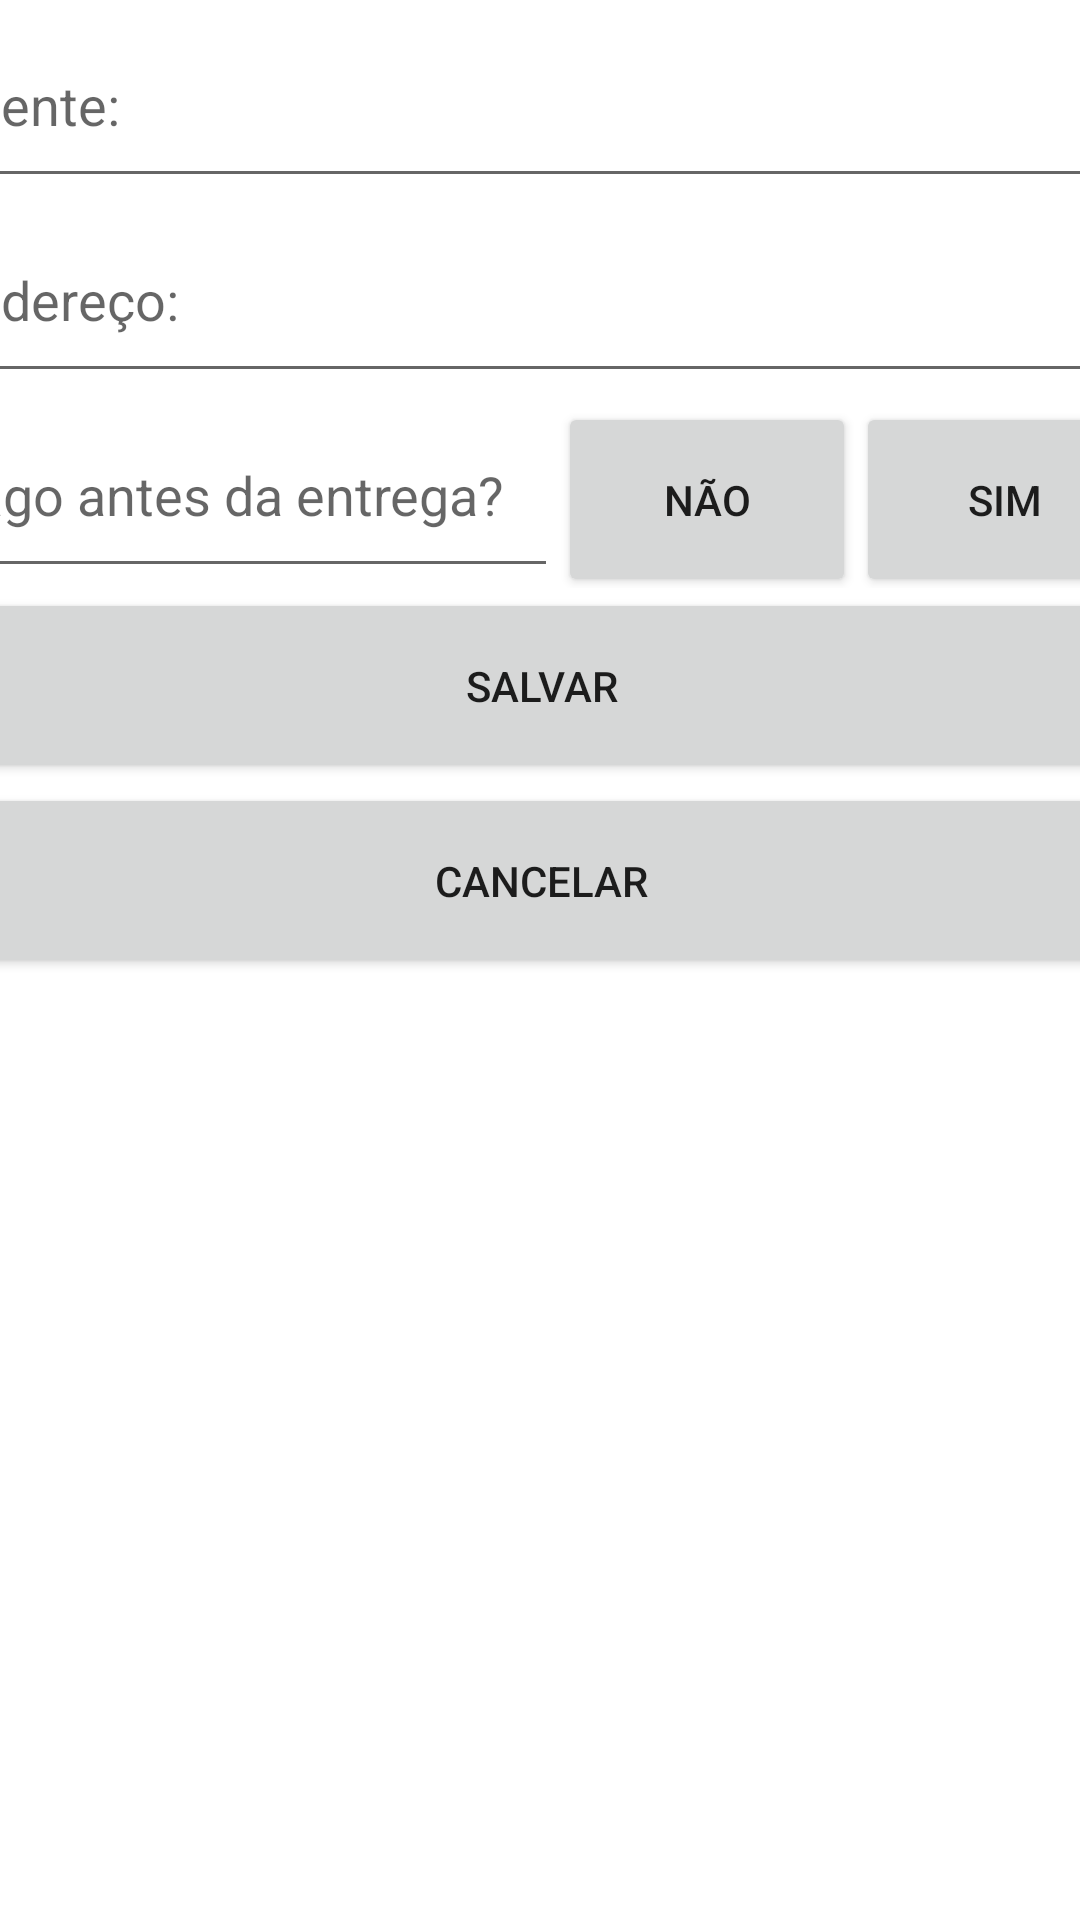

The Android layout XML behind this screen, and the referenced resources:
<!-- AndroidManifest.xml: application theme Theme.TrabalhoP2 -->
<!-- res/layout/activity_encomendas_fragment.xml -->
<?xml version="1.0" encoding="utf-8"?>
<androidx.constraintlayout.widget.ConstraintLayout xmlns:android="http://schemas.android.com/apk/res/android"
    xmlns:app="http://schemas.android.com/apk/res-auto"
    xmlns:tools="http://schemas.android.com/tools"
    android:layout_width="match_parent"
    android:layout_height="match_parent"
    tools:context=".fragments.encomendasFragment">

    <LinearLayout
        android:layout_width="409dp"
        android:layout_height="729dp"
        android:layout_marginStart="1dp"
        android:layout_marginTop="1dp"
        android:layout_marginEnd="1dp"
        android:orientation="vertical"
        app:layout_constraintEnd_toEndOf="parent"
        app:layout_constraintStart_toStartOf="parent"
        app:layout_constraintTop_toTopOf="parent">

        <EditText
            android:id="@+id/idCliente_encomendasFragment"
            android:layout_width="match_parent"
            android:layout_height="65dp"
            android:ems="10"
            android:hint="@string/cliente"
            android:inputType="textPersonName"
            android:autofillHints="" />

        <EditText
            android:id="@+id/idEndereco_encomendasFragment"
            android:layout_width="match_parent"
            android:layout_height="65dp"
            android:autofillHints=""
            android:ems="10"
            android:hint="@string/endereco"
            android:inputType="textPersonName" />

        <LinearLayout
            android:layout_width="match_parent"
            android:layout_height="65dp"
            android:orientation="horizontal">

            <EditText
                android:id="@+id/idPago_encomendasFragment"
                android:layout_width="wrap_content"
                android:layout_height="65dp"
                android:ems="10"
                android:hint="@string/pago"
                android:inputType="textPersonName"
                android:autofillHints="" />

            <Button
                android:id="@+id/button3"
                android:layout_width="wrap_content"
                android:layout_height="65dp"
                android:layout_weight="1"
                android:text="@string/nao" />

            <Button
                android:id="@+id/button4"
                android:layout_width="wrap_content"
                android:layout_height="65dp"
                android:layout_weight="1"
                android:text="@string/sim" />
        </LinearLayout>

        <Button
            android:id="@+id/idBtnSalvar_encomendasFragment"
            android:layout_width="match_parent"
            android:layout_height="65dp"
            android:text="@string/salvar" />

        <Button
            android:id="@+id/idBtnCancelar_encomendasFragment"
            android:layout_width="match_parent"
            android:layout_height="65dp"
            android:text="@string/cancelar" />

        <androidx.recyclerview.widget.RecyclerView
            android:id="@+id/idRecyclerView_encomendasFragment"
            android:layout_width="match_parent"
            android:layout_height="match_parent" />
    </LinearLayout>
</androidx.constraintlayout.widget.ConstraintLayout>
<!-- resources referenced by this layout -->
<resources>
  <string name="cancelar">CANCELAR</string>
  <string name="cliente">Cliente:</string>
  <string name="endereco">Endereço:</string>
  <string name="nao">Não</string>
  <string name="pago">Pago antes da entrega?</string>
  <string name="salvar">SALVAR</string>
  <string name="sim">Sim</string>
  <style name="Theme.TrabalhoP2" parent="Theme.MaterialComponents.DayNight.DarkActionBar">
          
          <item name="colorPrimary">@color/purple_500</item>
          <item name="colorPrimaryVariant">@color/purple_700</item>
          <item name="colorOnPrimary">@color/white</item>
          
          <item name="colorSecondary">@color/teal_200</item>
          <item name="colorSecondaryVariant">@color/teal_700</item>
          <item name="colorOnSecondary">@color/black</item>
          
          <item name="android:statusBarColor" tools:targetApi="l">?attr/colorPrimaryVariant</item>
          
      </style>
  <!-- not gathered from this repository: default colours our renderer supplied (Android Studio template values) -->
  <color name="purple_500">#FF6200EE</color>
  <color name="purple_700">#FF3700B3</color>
  <color name="teal_200">#FF03DAC5</color>
  <color name="teal_700">#FF018786</color>
  <color name="black">#FF000000</color>
  <color name="white">#FFFFFFFF</color>
</resources>
